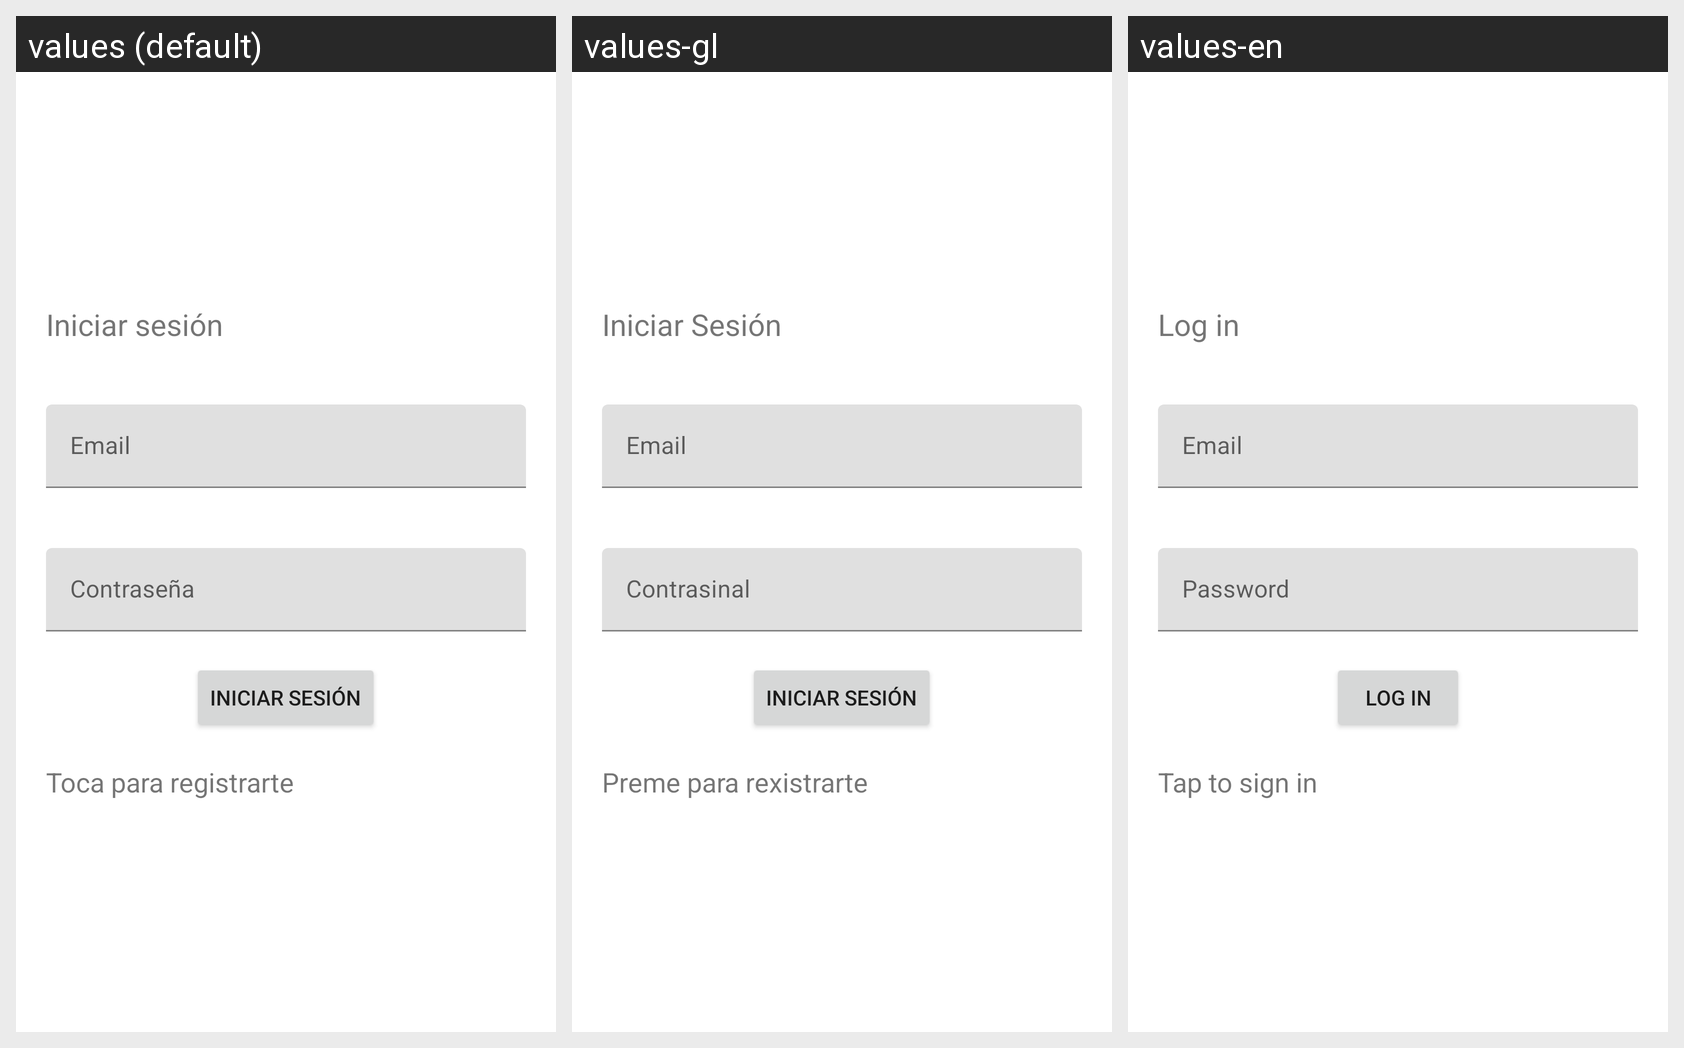

The same Android screen rendered under several of its app's locales, left to right. List the strings drawn on it with the default value and each locale's translation.
Android screen res/layout/activity_login.xml rendered under 3 locales, left to right: values (default), values-gl, values-en. Device: Nexus 5 (rendered at 1080×1920; each locale shown at half size, 540×960, under a caption strip naming it); theme Theme.TT_PSI.
Strings drawn on this screen, with the default value and each locale's value (text and hints the layout hard-codes appear in the picture but are not listed):

login
  values: Iniciar sesión
  values-gl: Iniciar Sesión
  values-en: Log in

email
  values: Email
  values-gl: Email
  values-en: Email

password
  values: Contraseña
  values-gl: Contrasinal
  values-en: Password

click_to_register
  values: Toca para registrarte
  values-gl: Preme para rexistrarte
  values-en: Tap to sign in
